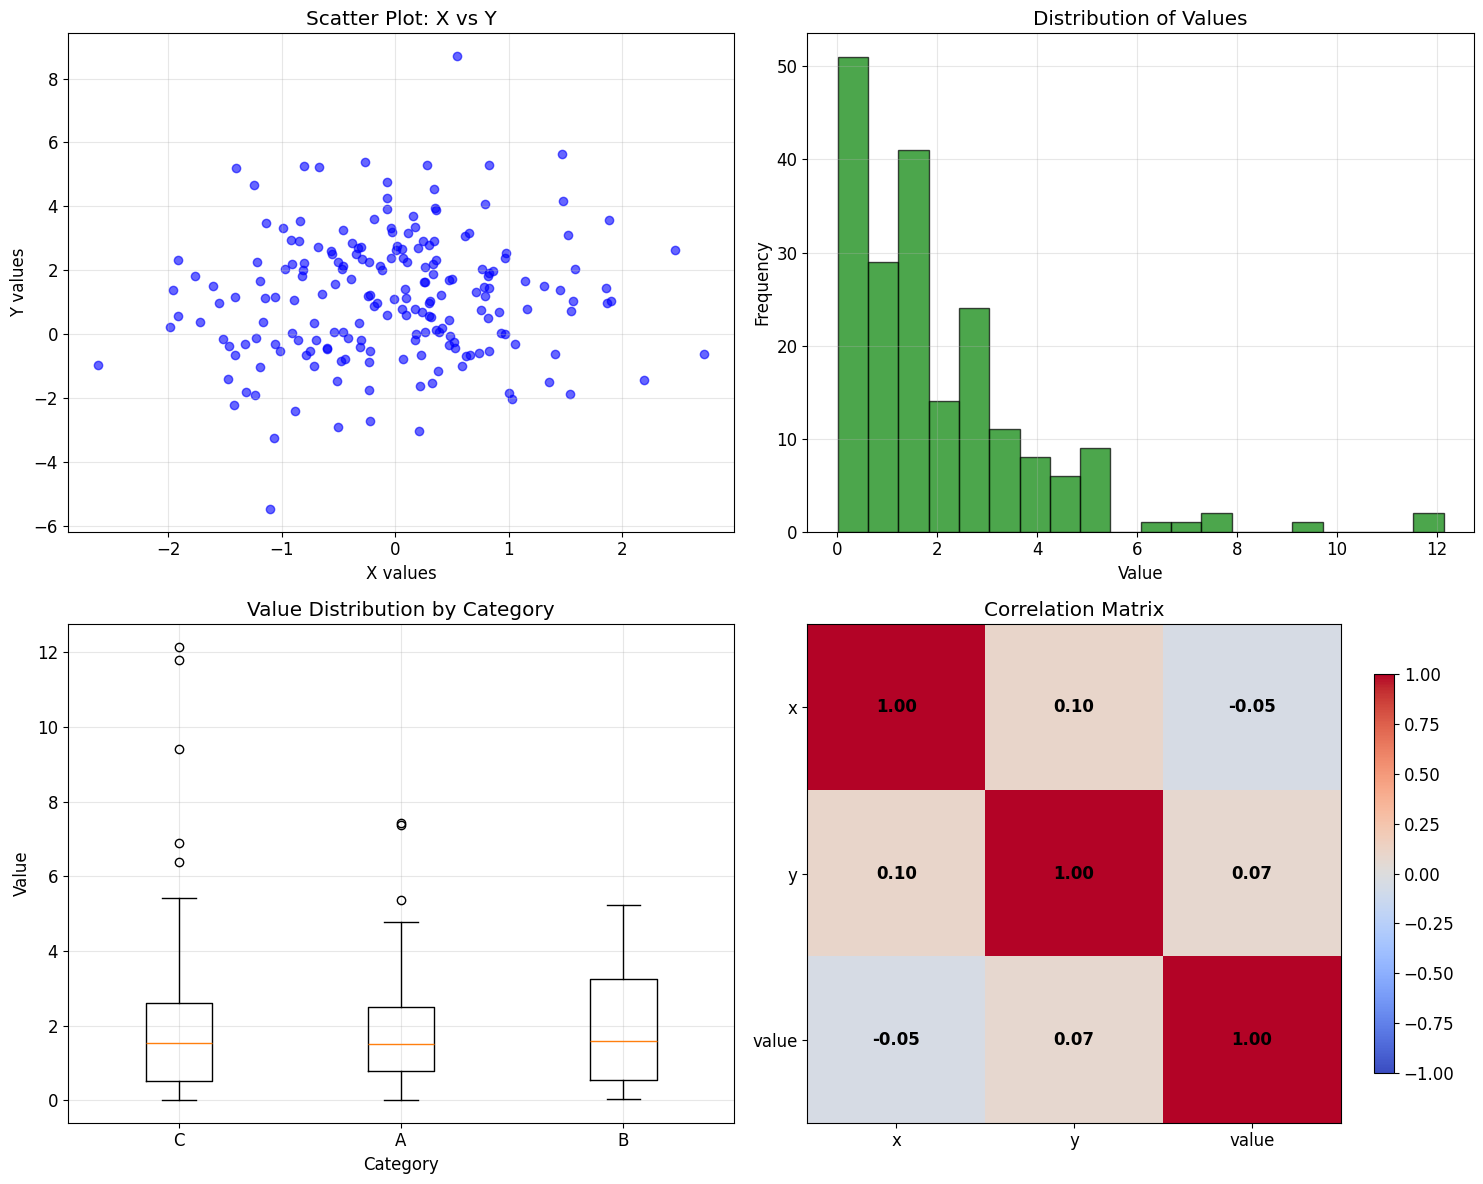

This figure's Python source:
import numpy as np
import pandas as pd
import matplotlib.pyplot as plt
from typing import List, Dict, Optional

# Configure matplotlib for better plots
plt.style.use('default')
plt.rcParams['figure.figsize'] = (10, 6)
plt.rcParams['font.size'] = 12

def generate_sample_data(n_samples: int = 100, seed: Optional[int] = None) -> pd.DataFrame:
    """
    Generate sample data for demonstration purposes.
    
    Args:
        n_samples (int): Number of samples to generate.
        seed (Optional[int]): Random seed for reproducibility.
        
    Returns:
        pd.DataFrame: Generated sample data.
    """
    assert isinstance(n_samples, int) and n_samples > 0, 'n_samples must be a positive integer'
    assert seed is None or isinstance(seed, int), 'seed must be an integer or None'
    
    if seed is not None:
        np.random.seed(seed)
    
    data = {
        'x': np.random.randn(n_samples),
        'y': np.random.randn(n_samples) * 2 + 1,
        'category': np.random.choice(['A', 'B', 'C'], n_samples),
        'value': np.random.exponential(2, n_samples)
    }
    
    return pd.DataFrame(data)

# Generate sample data
df = generate_sample_data(n_samples=200, seed=42)
print(f'Generated dataset with shape: {df.shape}')
df.head()

# Basic statistics
print('Dataset Summary:')
print(df.describe())

print('\nCategory Distribution:')
print(df['category'].value_counts())

# Create subplots
fig, axes = plt.subplots(2, 2, figsize=(15, 12))

# Scatter plot
axes[0, 0].scatter(df['x'], df['y'], alpha=0.6, c='blue')
axes[0, 0].set_xlabel('X values')
axes[0, 0].set_ylabel('Y values')
axes[0, 0].set_title('Scatter Plot: X vs Y')
axes[0, 0].grid(True, alpha=0.3)

# Histogram
axes[0, 1].hist(df['value'], bins=20, alpha=0.7, color='green', edgecolor='black')
axes[0, 1].set_xlabel('Value')
axes[0, 1].set_ylabel('Frequency')
axes[0, 1].set_title('Distribution of Values')
axes[0, 1].grid(True, alpha=0.3)

# Box plot by category
categories = df['category'].unique()
box_data = [df[df['category'] == cat]['value'] for cat in categories]
axes[1, 0].boxplot(box_data, labels=categories)
axes[1, 0].set_xlabel('Category')
axes[1, 0].set_ylabel('Value')
axes[1, 0].set_title('Value Distribution by Category')
axes[1, 0].grid(True, alpha=0.3)

# Correlation heatmap (for numerical columns)
corr_matrix = df[['x', 'y', 'value']].corr()
im = axes[1, 1].imshow(corr_matrix, cmap='coolwarm', aspect='auto', vmin=-1, vmax=1)
axes[1, 1].set_xticks(range(len(corr_matrix.columns)))
axes[1, 1].set_yticks(range(len(corr_matrix.columns)))
axes[1, 1].set_xticklabels(corr_matrix.columns)
axes[1, 1].set_yticklabels(corr_matrix.columns)
axes[1, 1].set_title('Correlation Matrix')

# Add correlation values to heatmap
for i in range(len(corr_matrix.columns)):
    for j in range(len(corr_matrix.columns)):
        text = axes[1, 1].text(j, i, f'{corr_matrix.iloc[i, j]:.2f}',
                              ha='center', va='center', color='black', fontweight='bold')

# Add colorbar
plt.colorbar(im, ax=axes[1, 1], shrink=0.8)

plt.tight_layout()
plt.show()